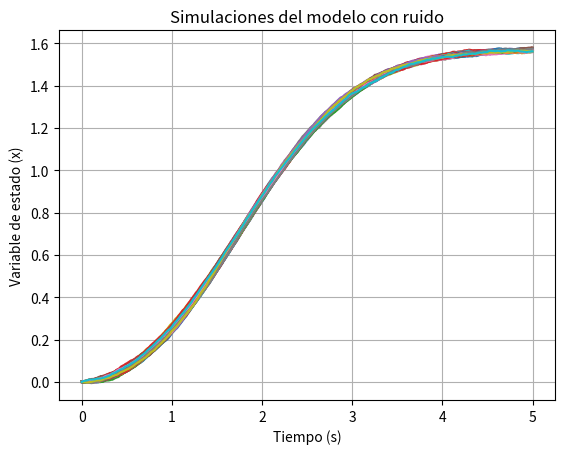

Generate this figure with matplotlib:
import numpy as np
import matplotlib.pyplot as plt

wheelbase = 0.5
dt = 0.01  # Reducimos el paso de tiempo para hacerlo compatible con el otro código
v_max = 1.0
w_max = np.pi / 4

t_0 = 0.0
t_f = 5.0
n = 100
sigma = 0.1

w_random = np.random.normal(0, sigma, size=(n, int((t_f - t_0) / dt)))

x = np.zeros((n, int((t_f - t_0) / dt) + 1))

# Aproximación lineal de la función de control
def control(t):
    v = 0.5 * v_max * t
    w = 0.8 - 0.8 * t
    return v, w

for i in range(n):
    x[i, 0] = 0.0
    for t_idx in range(1, len(x[i])):
        v, w = control(t_idx * dt)
        v_left = v - w * wheelbase / 2
        v_right = v + w * wheelbase / 2
        x[i, t_idx] = x[i, t_idx-1] + (v_left + v_right) / 2 * np.cos(x[i, t_idx-1]) * dt + w_random[i, t_idx-1] * dt

plt.figure()
for i in range(n):
    plt.plot(t_0 + dt * np.arange(len(x[i])), x[i])
plt.xlabel('Tiempo (s)')
plt.ylabel('Variable de estado (x)')
plt.title('Simulaciones del modelo con ruido')
plt.grid(True)
plt.show()
